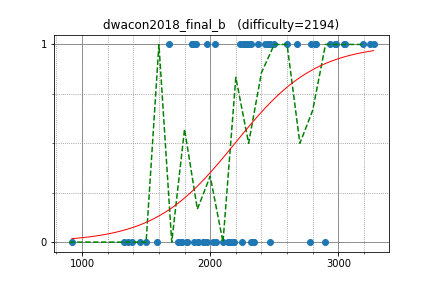

Data behind this chart, as committed beside it:
DEGwer, 3194.429013, 1
IH19980412, 2971, 1
btk15049, 2453, 1
yosupo, 3249, 1
maroonrk, 2898, 0
uwi, 3056, 1
sugim48, 3275, 1
sigma425, 3042, 1
joisino, 2790, 1
anta, 2823, 1
nuip, 2820, 1
Huziwara, 2984, 1
Kmcode, 2602, 1
autumn_eel, 1861, 1
dohatsutsu, 2303, 1
rickytheta, 2678, 1
funcsr, 2458, 1
maze1230, 2039, 1
smiken, 2270, 1
piroz95, 2321, 1
startcpp, 1889, 1
satos, 2427, 1
Pulmn, 2260, 1
arkark, 1857, 1
zaburo, 1863, 1
ats5515, 2316, 0
kusano, 2144, 0
treeone, 1943, 0
amano, 2247, 0
Lepton, 2466, 0
rapurasu, 2021, 0
ryoissy, 2291, 1
kyuridenamida, 2372, 1
tossy, 2231, 1
platypus, 2287, 1
ei13333, 2462, 1
oyas, 1977, 1
climpet, 2932, 1
pekempey, 2501, 1
Hec, 2470, 1
PIandS, 2460, 1
algon, 1678, 1
beet, 2344, 0
olphe, 2138, 0
tanzaku, 2335, 0
etonagisa, 1877, 0
femto16, 2174, 0
nwin, 2184, 0
Shun_PI, 1815, 0
primenumber, 2100, 0
ikatakos, 1782, 0
kotamanegi, 2044, 0
merom686, 1909, 0
furuya1223, 2154, 0
shirokuma, 1330, 0
stone725, 1388, 0
WA_TLE, 2776, 0
longdanish, 1358, 0
nomi, 920.2, 0
ecasdqina, 1449, 0
leaf1415, 1907, 0
... 7 more rows
